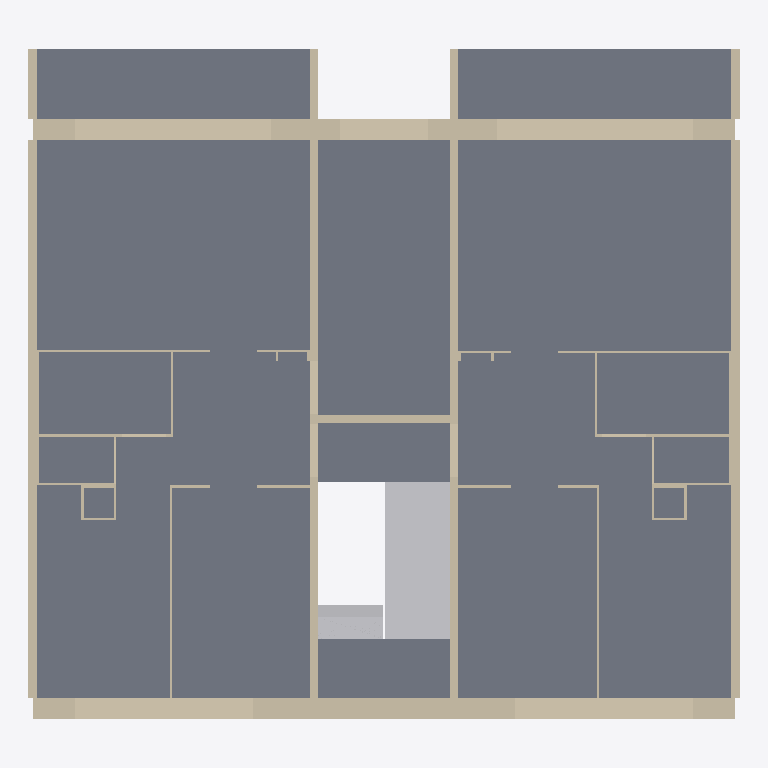
Plan cut of the same IFC building model at storey 'Poziom 1' (level 0.00 m, cut at 1.40 m), seen from above with north up, elements coloured by IFC class: 48 walls (beige), 14 slabs (grey), 2 other elements (light grey). Cut surfaces are drawn darker.
Extent 12.1 m × 11.4 m × 2.9 m (x, y, z). Storeys (2): Poziom 1 at 0.00 m; Poziom 2 at 2.80 m. Elements (67): 51 IfcWallStandardCase, 14 IfcSlab, 2 IfcBuildingElementProxy.

HEADER;
FILE_DESCRIPTION(('ViewDefinition [COBie2.4DesignDeliverable]','RevitIdentifiers [VersionGUID: 82e551cd-e360-47c5-843c-86d400012f53, NumberOfSaves: 37]','CoordinateReference [CoordinateBase: Shared Coordinates, ProjectSite: Teren domyślny]'),'2;1');
FILE_NAME('0001','2025-09-14T15:24:32+01:00',(''),(''),'ODA SDAI 24.6','Autodesk Revit 24.2.0.63 (ENU) - IFC 24.2.0.63','');
FILE_SCHEMA(('IFC2X3'));
ENDSEC;
DATA;
#104=IFCPROJECT('2A7oqkyFL8WvxbpQDGVxiV',#18,'0001',$,$,'Nazwa projektu','Stan projektu',(#99),#96);
#119=IFCSITE('2A7oqkyFL8WvxbpQDGVxiT',#18,'Default',$,$,#118,$,$,.ELEMENT.,$,$,$,$,$);
#109=IFCBUILDING('2A7oqkyFL8WvxbpQDGVxiU',#18,'',$,$,#107,$,'',.ELEMENT.,$,$,$);
#112=IFCBUILDINGSTOREY('3Aw$FV5MbAufEo59pkoNgA',#18,'Poziom 1',$,'Level:8 mm - początek',#111,$,'Poziom 1',.ELEMENT.,0.0);
#116=IFCBUILDINGSTOREY('3kSL0VGKv3gxJCujeqtuJj',#18,'Poziom 2',$,'Level:8 mm - początek',#115,$,'Poziom 2',.ELEMENT.,2800.0);
#2617=IFCSLAB('2k52xgoBP8z8Rj9QIo95xd',#18,'Prefab_interior_slab (5)',$,'Floor:Prefab_slab',#2607,#2616,'349124',.FLOOR.);
#2829=IFCSLAB('2k52xgoBP8z8Rj9QIo95aJ',#18,'Prefab_interior_slab (9)',$,'Floor:Prefab_slab',#2819,#2828,'349232',.FLOOR.);
#2791=IFCSLAB('2k52xgoBP8z8Rj9QIo95aA',#18,'Prefab_interior_slab (8)',$,'Floor:Prefab_slab',#2781,#2790,'349225',.FLOOR.);
#2579=IFCSLAB('2k52xgoBP8z8Rj9QIo95wN',#18,'Prefab_interior_slab (4)',$,'Floor:Prefab_slab',#2569,#2578,'349108',.FLOOR.);
#2472=IFCSLAB('2k52xgoBP8z8Rj9QIo95$K',#18,'Prefab_interior_slab',$,'Floor:Prefab_slab',#2462,#2471,'348919',.FLOOR.);
#2716=IFCSLAB('2k52xgoBP8z8Rj9QIo95au',#18,'Prefab_interior_slab (6)',$,'Floor:Prefab_slab',#2706,#2715,'349211',.FLOOR.);
#2543=IFCSLAB('2k52xgoBP8z8Rj9QIo95vN',#18,'Prefab_interior_slab (3)',$,'Floor:Prefab_slab',#2533,#2542,'349044',.FLOOR.);
#2753=IFCSLAB('2k52xgoBP8z8Rj9QIo95a1',#18,'Prefab_interior_slab (7)',$,'Floor:Prefab_slab',#2743,#2752,'349218',.FLOOR.);
#2655=IFCSLAB('2k52xgoBP8z8Rj9QIo95x_',#18,'Prefab_balcony_slab',$,'Floor:Prefab_slab 2',#2645,#2654,'349149',.FLOOR.);
#2867=IFCSLAB('2k52xgoBP8z8Rj9QIo95aK',#18,'Prefab_balcony_slab (3)',$,'Floor:Prefab_slab 2',#2857,#2866,'349239',.FLOOR.);
#2905=IFCSLAB('2k52xgoBP8z8Rj9QIo95cm',#18,'Prefab_interior_slab (10)',$,'Floor:Prefab_slab',#2895,#2904,'349331',.FLOOR.);
#2943=IFCSLAB('2k52xgoBP8z8Rj9QIo95d1',#18,'Prefab_interior_slab (11)',$,'Floor:Prefab_slab',#2933,#2942,'349410',.FLOOR.);
#3390=IFCBUILDINGELEMENTPROXY('3AA5bQXkL0FQH$p3ZHeTO0',#18,'Prefab_staircase (4)',$,'Generic Models 3:Generic Models 1',#3389,#3387,'358139',$);
#2981=IFCSLAB('2k52xgoBP8z8Rj9QIo95W6',#18,'Prefab_interior_slab (12)',$,'Floor:Prefab_slab',#2971,#2980,'349477',.FLOOR.);
#3244=IFCSLAB('2iGbwW_Zj9EPpLDrSioGZC',#18,'Prefab_interior_slab (13)',$,'Floor:Prefab_slab',#3234,#3243,'355132',.FLOOR.);
#1745=IFCWALLSTANDARDCASE('1CrYfTZ_X5F8F28k9uUoXc',#18,'Prefab_exterior_wall',$,'Basic Wall:Prefab_ext_wall',#1730,#1744,'346210');
#1967=IFCWALLSTANDARDCASE('1CrYfTZ_X5F8F28k9uUoee',#18,'Prefab_exterior_wall (5)',$,'Basic Wall:Prefab_ext_wall',#1952,#1966,'346668');
#1898=IFCWALLSTANDARDCASE('1CrYfTZ_X5F8F28k9uUocA',#18,'Prefab_exterior_wall (4)',$,'Basic Wall:Prefab_ext_wall',#1883,#1897,'346510');
#2090=IFCWALLSTANDARDCASE('1CrYfTZ_X5F8F28k9uUoeg',#18,'Prefab_exterior_wall (7)',$,'Basic Wall:Prefab_ext_wall',#2075,#2089,'346670');
#1836=IFCWALLSTANDARDCASE('1CrYfTZ_X5F8F28k9uUoan',#18,'Prefab_exterior_wall (3)',$,'Basic Wall:Prefab_ext_wall',#1821,#1835,'346421');
#2029=IFCWALLSTANDARDCASE('1CrYfTZ_X5F8F28k9uUoef',#18,'Prefab_exterior_wall (6)',$,'Basic Wall:Prefab_ext_wall',#2014,#2028,'346669');
#149=IFCWALLSTANDARDCASE('1CrYfTZ_X5F8F28k9uUrW4',#18,'Prefab_balcony_wall',$,'Basic Wall:Prefab_wall',#130,#148,'342016');
#328=IFCWALLSTANDARDCASE('1CrYfTZ_X5F8F28k9uUrea',#18,'Prefab_balcony_wall (5)',$,'Basic Wall:Prefab_wall',#313,#327,'342560');
#287=IFCWALLSTANDARDCASE('1CrYfTZ_X5F8F28k9uUreR',#18,'Prefab_balcony_wall (4)',$,'Basic Wall:Prefab_wall',#272,#286,'342559');
#245=IFCWALLSTANDARDCASE('1CrYfTZ_X5F8F28k9uUrai',#18,'Prefab_balcony_wall (3)',$,'Basic Wall:Prefab_wall',#230,#244,'342312');
#370=IFCWALLSTANDARDCASE('1CrYfTZ_X5F8F28k9uUrfK',#18,'Prefab_balcony_wall (6)',$,'Basic Wall:Prefab_wall',#355,#369,'342608');
#432=IFCWALLSTANDARDCASE('1CrYfTZ_X5F8F28k9uUrfR',#18,'Prefab_balcony_wall (7)',$,'Basic Wall:Prefab_wall',#417,#431,'342623');
#3065=IFCWALLSTANDARDCASE('1HmxsURA92eeWnXLAMhSSu',#18,'Prefab_balcony_wall (13)',$,'Basic Wall:Prefab_wall',#3050,#3064,'350641');
#3127=IFCWALLSTANDARDCASE('1HmxsURA92eeWnXLAMhSJA',#18,'Prefab_balcony_wall (14)',$,'Basic Wall:Prefab_wall',#3112,#3126,'350787');
#3318=IFCBUILDINGELEMENTPROXY('3AA5bQXkL0FQH$p3ZHeTGB',#18,'Prefab_staircase (2)',$,'Generic Models 1:Generic Models 1',#3317,#3315,'357616',$);
#3025=IFCWALLSTANDARDCASE('2k52xgoBP8z8Rj9QIo95Y_',#18,'Prefab_balcony_wall (12)',$,'Basic Wall:Prefab_wall',#3010,#3024,'349597');
#2151=IFCWALLSTANDARDCASE('1CrYfTZ_X5F8F28k9uUofo',#18,'Prefab_balcony_wall (8)',$,'Basic Wall:Prefab_wall',#2136,#2150,'346742');
#2275=IFCWALLSTANDARDCASE('1CrYfTZ_X5F8F28k9uUoiR',#18,'Prefab_balcony_wall (11)',$,'Basic Wall:Prefab_wall',#2260,#2274,'346911');
#2193=IFCWALLSTANDARDCASE('1CrYfTZ_X5F8F28k9uUogy',#18,'Prefab_balcony_wall (9)',$,'Basic Wall:Prefab_wall',#2178,#2192,'346808');
#2234=IFCWALLSTANDARDCASE('1CrYfTZ_X5F8F28k9uUohZ',#18,'Prefab_balcony_wall (10)',$,'Basic Wall:Prefab_wall',#2219,#2233,'346855');
#622=IFCWALLSTANDARDCASE('1CrYfTZ_X5F8F28k9uUrnh',#18,'Prefab_interior_wall (4)',$,'Basic Wall:Prefab_int_wall',#607,#621,'343151');
#726=IFCWALLSTANDARDCASE('1CrYfTZ_X5F8F28k9uUrq0',#18,'Prefab_interior_wall (6)',$,'Basic Wall:Prefab_int_wall',#711,#725,'343300');
#1318=IFCWALLSTANDARDCASE('1CrYfTZ_X5F8F28k9uUo9T',#18,'Prefab_interior_wall (19)',$,'Basic Wall:Prefab_int_wall',#1303,#1317,'344665');
#1178=IFCWALLSTANDARDCASE('1CrYfTZ_X5F8F28k9uUo1Y',#18,'Prefab_interior_wall (16)',$,'Basic Wall:Prefab_int_wall',#1163,#1177,'344166');
#664=IFCWALLSTANDARDCASE('1CrYfTZ_X5F8F28k9uUrop',#18,'Prefab_interior_wall (5)',$,'Basic Wall:Prefab_int_wall',#649,#663,'343223');
#560=IFCWALLSTANDARDCASE('1CrYfTZ_X5F8F28k9uUrkb',#18,'Prefab_interior_wall (3)',$,'Basic Wall:Prefab_int_wall',#545,#559,'342945');
#494=IFCWALLSTANDARDCASE('1CrYfTZ_X5F8F28k9uUrix',#18,'Prefab_interior_wall',$,'Basic Wall:Prefab_int_wall',#479,#493,'342847');
#1583=IFCWALLSTANDARDCASE('1CrYfTZ_X5F8F28k9uUoLO',#18,'Prefab_interior_wall (25)',$,'Basic Wall:Prefab_int_wall',#1568,#1582,'345436');
#1238=IFCWALLSTANDARDCASE('1CrYfTZ_X5F8F28k9uUo2d',#18,'Prefab_interior_wall (17)',$,'Basic Wall:Prefab_int_wall',#1223,#1237,'344227');
#1419=IFCWALLSTANDARDCASE('1CrYfTZ_X5F8F28k9uUoCS',#18,'Prefab_interior_wall (21)',$,'Basic Wall:Prefab_int_wall',#1404,#1418,'344856');
#1138=IFCWALLSTANDARDCASE('1CrYfTZ_X5F8F28k9uUo02',#18,'Prefab_interior_wall (15)',$,'Basic Wall:Prefab_int_wall',#1123,#1137,'344070');
#1378=IFCWALLSTANDARDCASE('1CrYfTZ_X5F8F28k9uUoA9',#18,'Prefab_interior_wall (20)',$,'Basic Wall:Prefab_int_wall',#1363,#1377,'344717');
#1278=IFCWALLSTANDARDCASE('1CrYfTZ_X5F8F28k9uUo7h',#18,'Prefab_interior_wall (18)',$,'Basic Wall:Prefab_int_wall',#1263,#1277,'344559');
#1623=IFCWALLSTANDARDCASE('1CrYfTZ_X5F8F28k9uUoOW',#18,'Prefab_interior_wall (26)',$,'Basic Wall:Prefab_int_wall',#1608,#1622,'345636');
#2416=IFCWALLSTANDARDCASE('0XmM6YG$XDYwSNyFEumeyL',#18,'Prefab_interior_wall (31)',$,'Basic Wall:Prefab_int_wall',#2401,#2415,'348610');
#2316=IFCWALLSTANDARDCASE('1CrYfTZ_X5F8F28k9uUold',#18,'Prefab_interior_wall (29)',$,'Basic Wall:Prefab_int_wall',#2301,#2315,'347107');
#768=IFCWALLSTANDARDCASE('1CrYfTZ_X5F8F28k9uUrrk',#18,'Prefab_interior_wall (7)',$,'Basic Wall:Prefab_int_wall',#753,#767,'343402');
#954=IFCWALLSTANDARDCASE('1CrYfTZ_X5F8F28k9uUrvn',#18,'Prefab_interior_wall (11)',$,'Basic Wall:Prefab_int_wall',#939,#953,'343669');
#809=IFCWALLSTANDARDCASE('1CrYfTZ_X5F8F28k9uUrsS',#18,'Prefab_interior_wall (8)',$,'Basic Wall:Prefab_int_wall',#794,#808,'343448');
#892=IFCWALLSTANDARDCASE('1CrYfTZ_X5F8F28k9uUruF',#18,'Prefab_interior_wall (10)',$,'Basic Wall:Prefab_int_wall',#877,#891,'343563');
#995=IFCWALLSTANDARDCASE('1CrYfTZ_X5F8F28k9uUrwO',#18,'Prefab_interior_wall (12)',$,'Basic Wall:Prefab_int_wall',#980,#994,'343708');
#1097=IFCWALLSTANDARDCASE('1CrYfTZ_X5F8F28k9uUrxy',#18,'Prefab_interior_wall (14)',$,'Basic Wall:Prefab_int_wall',#1082,#1096,'343800');
#1542=IFCWALLSTANDARDCASE('1CrYfTZ_X5F8F28k9uUoJy',#18,'Prefab_interior_wall (24)',$,'Basic Wall:Prefab_int_wall',#1527,#1541,'345336');
#1057=IFCWALLSTANDARDCASE('1CrYfTZ_X5F8F28k9uUrx1',#18,'Prefab_interior_wall (13)',$,'Basic Wall:Prefab_int_wall',#1042,#1056,'343749');
#851=IFCWALLSTANDARDCASE('1CrYfTZ_X5F8F28k9uUrtB',#18,'Prefab_interior_wall (9)',$,'Basic Wall:Prefab_int_wall',#836,#850,'343503');
#2376=IFCWALLSTANDARDCASE('0qcOZqCMv1Q8M1teBiTNBv',#18,'Prefab_interior_wall (30)',$,'Basic Wall:Prefab_int_wall',#2361,#2375,'348181');
#3209=IFCWALLSTANDARDCASE('0LYZzq4Hz7_xlEDTefZsyM',#18,'Prefab_interior_wall (33)',$,'Basic Wall:Prefab_int_wall',#3194,#3208,'352448');
#3168=IFCWALLSTANDARDCASE('3qhkZg7PH8TeFzA4_FyfZ3',#18,'Prefab_interior_wall (32)',$,'Basic Wall:Prefab_int_wall',#3153,#3167,'351075');
#1460=IFCWALLSTANDARDCASE('1CrYfTZ_X5F8F28k9uUoHR',#18,'Prefab_interior_wall (22)',$,'Basic Wall:Prefab_int_wall',#1445,#1459,'345183');
ENDSEC;